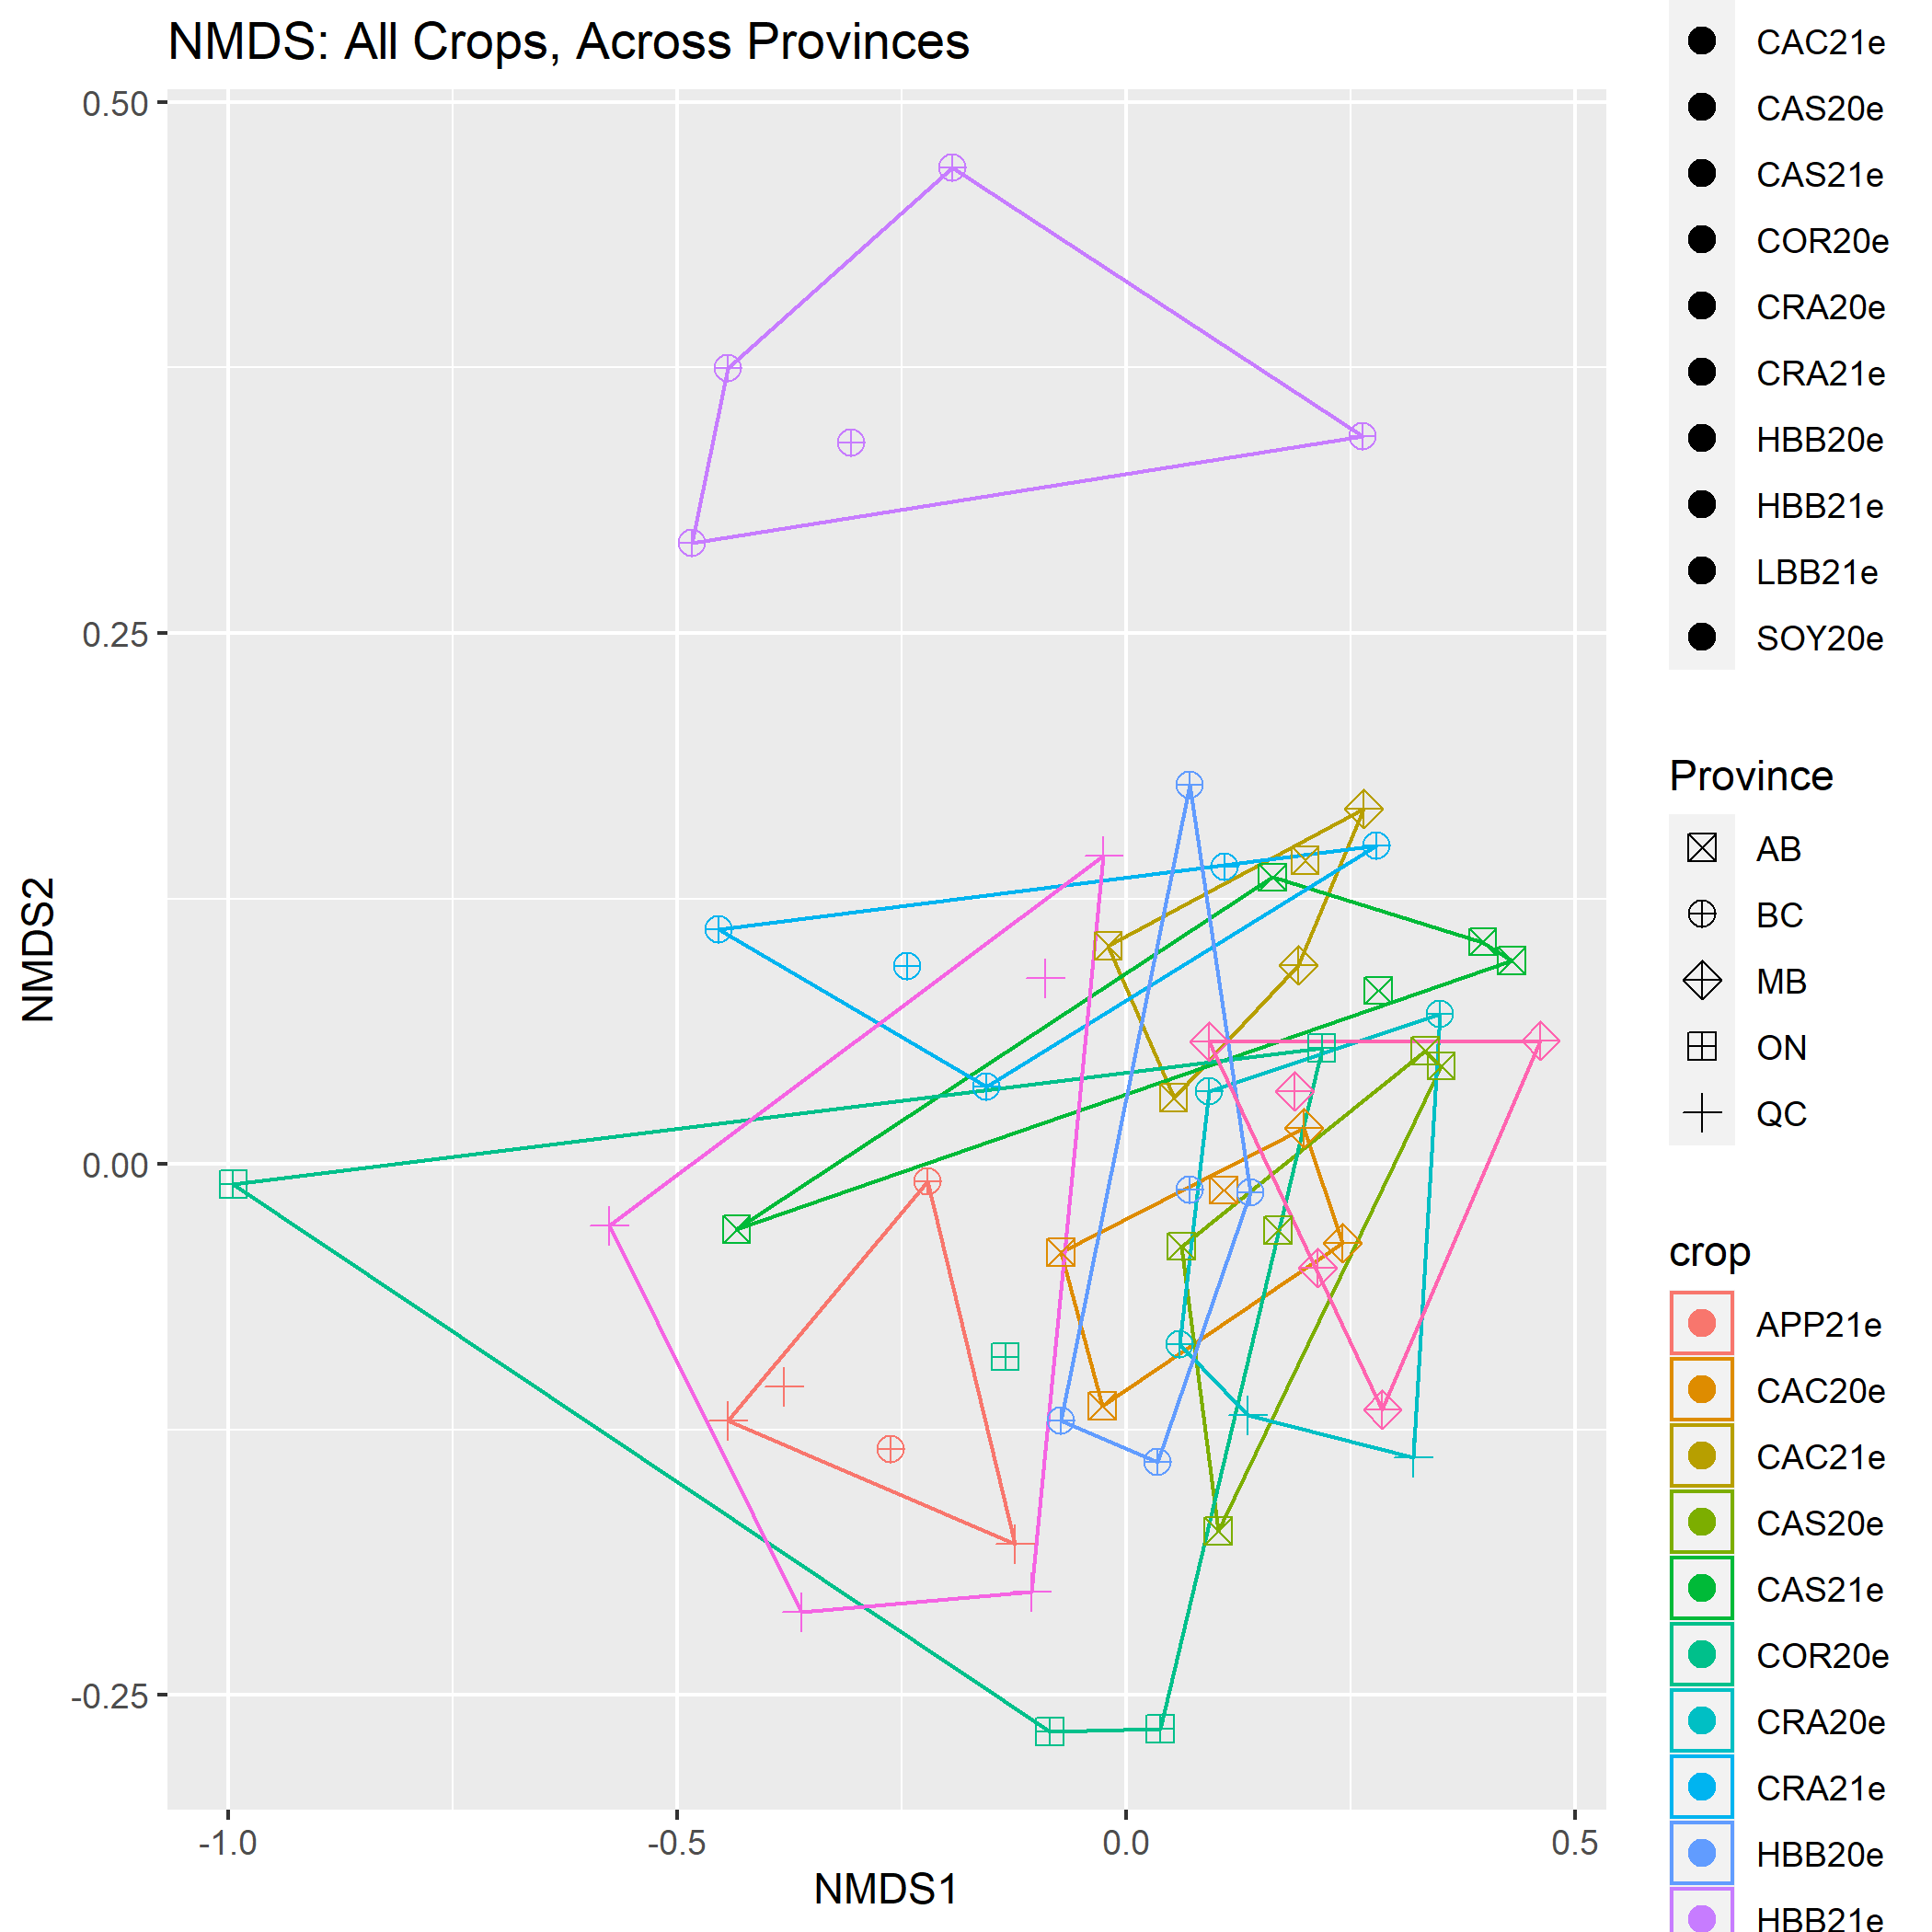

Source data for this figure (header and first rows):
sample, NMDS1, NMDS2, crop, replicate, treatment, province
APP01e_t2_M_QC_21, -0.4442, -0.121, APP21e, Rep 1, exposed, QC
APP01u_t2_M_QC_21, -0.3024, -0.02336, APP21u, Rep 1, unexposed, QC
APP02e_t2_M_QC_21, -0.1242, -0.1788, APP21e, Rep 2, exposed, QC
APP02u_t2_M_QC_21, 0.1766, -0.156, APP21u, Rep 2, unexposed, QC
APP03e_t2_M_QC_21, -0.3816, -0.1049, APP21e, Rep 3, exposed, QC
APP03u_t2_M_QC_21, -0.03574, -0.01434, APP21u, Rep 3, unexposed, QC
APP04e_t2_M_BC_21, -0.2212, -0.008028, APP21e, Rep 4, exposed, BC
APP04u_t2_M_BC_21, 0.04674, -0.3109, APP21u, Rep 4, unexposed, BC
APP05e_t2_M_BC_21, -0.263, -0.1344, APP21e, Rep 5, exposed, BC
APP05u_t2_M_BC_21, 0.1516, -0.3087, APP21u, Rep 5, unexposed, BC
CAC01e_t2_M_AB_20, 0.108, -0.01222, CAC20e, Rep 1, exposed, AB
CAC01u_t2_M_AB_20, 0.1225, -0.09589, CAC20u, Rep 1, unexposed, AB
CAC02e_t2_M_MB_20, 0.1971, 0.01712, CAC20e, Rep 2, exposed, MB
CAC02u_t2_M_MB_20, 0.1305, -0.04503, CAC20u, Rep 2, unexposed, MB
CAC03e_t2_M_MB_20, 0.2404, -0.03706, CAC20e, Rep 3, exposed, MB
CAC03u_t2_M_MB_20, 0.1137, -0.03281, CAC20u, Rep 3, unexposed, MB
CAC04e_t2_M_AB_20, -0.07316, -0.04145, CAC20e, Rep 4, exposed, AB
CAC04u_t2_M_AB_20, 0.2633, 0.05897, CAC20u, Rep 4, unexposed, AB
CAC05e_t2_M_AB_20, -0.0268, -0.1138, CAC20e, Rep 5, exposed, AB
CAC05u_t2_M_AB_20, -0.2133, -0.1804, CAC20u, Rep 5, unexposed, AB
CAC06e_t2_M_AB_21, 0.05237, 0.03117, CAC21e, Rep 6, exposed, AB
CAC06u_t2_M_AB_21, -0.1467, -0.04716, CAC21u, Rep 6, unexposed, AB
CAC07e_t2_M_MB_21, 0.1914, 0.0938, CAC21e, Rep 7, exposed, MB
CAC07u_t2_M_MB_21, 0.3458, 0.1231, CAC21u, Rep 7, unexposed, MB
CAC08e_t2_M_MB_21, 0.2636, 0.1673, CAC21e, Rep 8, exposed, MB
CAC08u_t2_M_MB_21, -0.1749, 0.2679, CAC21u, Rep 8, unexposed, MB
CAC09e_t2_M_AB_21, 0.1989, 0.1431, CAC21e, Rep 9, exposed, AB
CAC09u_t2_M_AB_21, -0.4168, 0.05957, CAC21u, Rep 9, unexposed, AB
CAC10e_t2_M_AB_21, -0.02049, 0.1028, CAC21e, Rep 10, exposed, AB
CAC10u_t2_M_AB_21, -0.5435, -0.0172, CAC21u, Rep 10, unexposed, AB
CAS01e_t2_M_AB_20, 0.1023, -0.1728, CAS20e, Rep 1, exposed, AB
CAS01u_t2_M_AB_20, 0.1496, -0.2113, CAS20u, Rep 1, unexposed, AB
CAS02e_t2_M_AB_20, 0.1688, -0.03118, CAS20e, Rep 2, exposed, AB
CAS02u_t2_M_AB_20, -0.001419, -0.09511, CAS20u, Rep 2, unexposed, AB
CAS03e_t2_M_AB_20, 0.3503, 0.04613, CAS20e, Rep 3, exposed, AB
CAS03u_t2_M_AB_20, -0.04649, 0.1004, CAS20u, Rep 3, unexposed, AB
CAS04e_t2_M_AB_20, 0.06123, -0.03875, CAS20e, Rep 4, exposed, AB
CAS04u_t2_M_AB_20, -0.1318, 0.07151, CAS20u, Rep 4, unexposed, AB
CAS05e_t2_M_AB_20, 0.3325, 0.0532, CAS20e, Rep 5, exposed, AB
CAS05u_t2_M_AB_20, 0.1438, 0.05402, CAS20u, Rep 5, unexposed, AB
CAS06e_t2_M_AB_21, 0.2802, 0.08171, CAS21e, Rep 6, exposed, AB
CAS06u_t2_M_AB_21, 0.2466, 0.02876, CAS21u, Rep 6, unexposed, AB
CAS07e_t2_M_AB_21, 0.1622, 0.1351, CAS21e, Rep 7, exposed, AB
CAS07u_t2_M_AB_21, 0.1341, 0.06679, CAS21u, Rep 7, unexposed, AB
CAS08e_t2_M_AB_21, 0.4288, 0.0957, CAS21e, Rep 8, exposed, AB
CAS08u_t2_M_AB_21, -0.3351, -0.04821, CAS21u, Rep 8, unexposed, AB
CAS09e_t2_M_AB_21, -0.4345, -0.03057, CAS21e, Rep 9, exposed, AB
CAS09u_t2_M_AB_21, 0.4352, 0.0672, CAS21u, Rep 9, unexposed, AB
CAS10e_t2_M_AB_21, 0.3964, 0.1046, CAS21e, Rep 10, exposed, AB
CAS10u_t2_M_AB_21, 0.157, 0.1024, CAS21u, Rep 10, unexposed, AB
COR01e_t2_M_ON_20, -0.9949, -0.009535, COR20e, Rep 1, exposed, ON
COR01u_t2_M_ON_20, -0.2834, -0.1372, COR20u, Rep 1, unexposed, ON
COR02e_t2_M_ON_20, -0.135, -0.09078, COR20e, Rep 2, exposed, ON
COR02u_t2_M_ON_20, -0.1512, -0.07715, COR20u, Rep 2, unexposed, ON
COR03e_t2_M_ON_20, 0.2174, 0.05476, COR20e, Rep 3, exposed, ON
COR03u_t2_M_ON_20, -0.5293, -0.07464, COR20u, Rep 3, unexposed, ON
COR04e_t2_M_ON_20, 0.03719, -0.2659, COR20e, Rep 4, exposed, ON
COR04u_t2_M_ON_20, 0.2181, -0.3796, COR20u, Rep 4, unexposed, ON
COR05e_t2_M_ON_20, -0.08538, -0.2671, COR20e, Rep 5, exposed, ON
COR05u_t2_M_ON_20, 0.1269, -0.1157, COR20u, Rep 5, unexposed, ON
... 60 more rows
